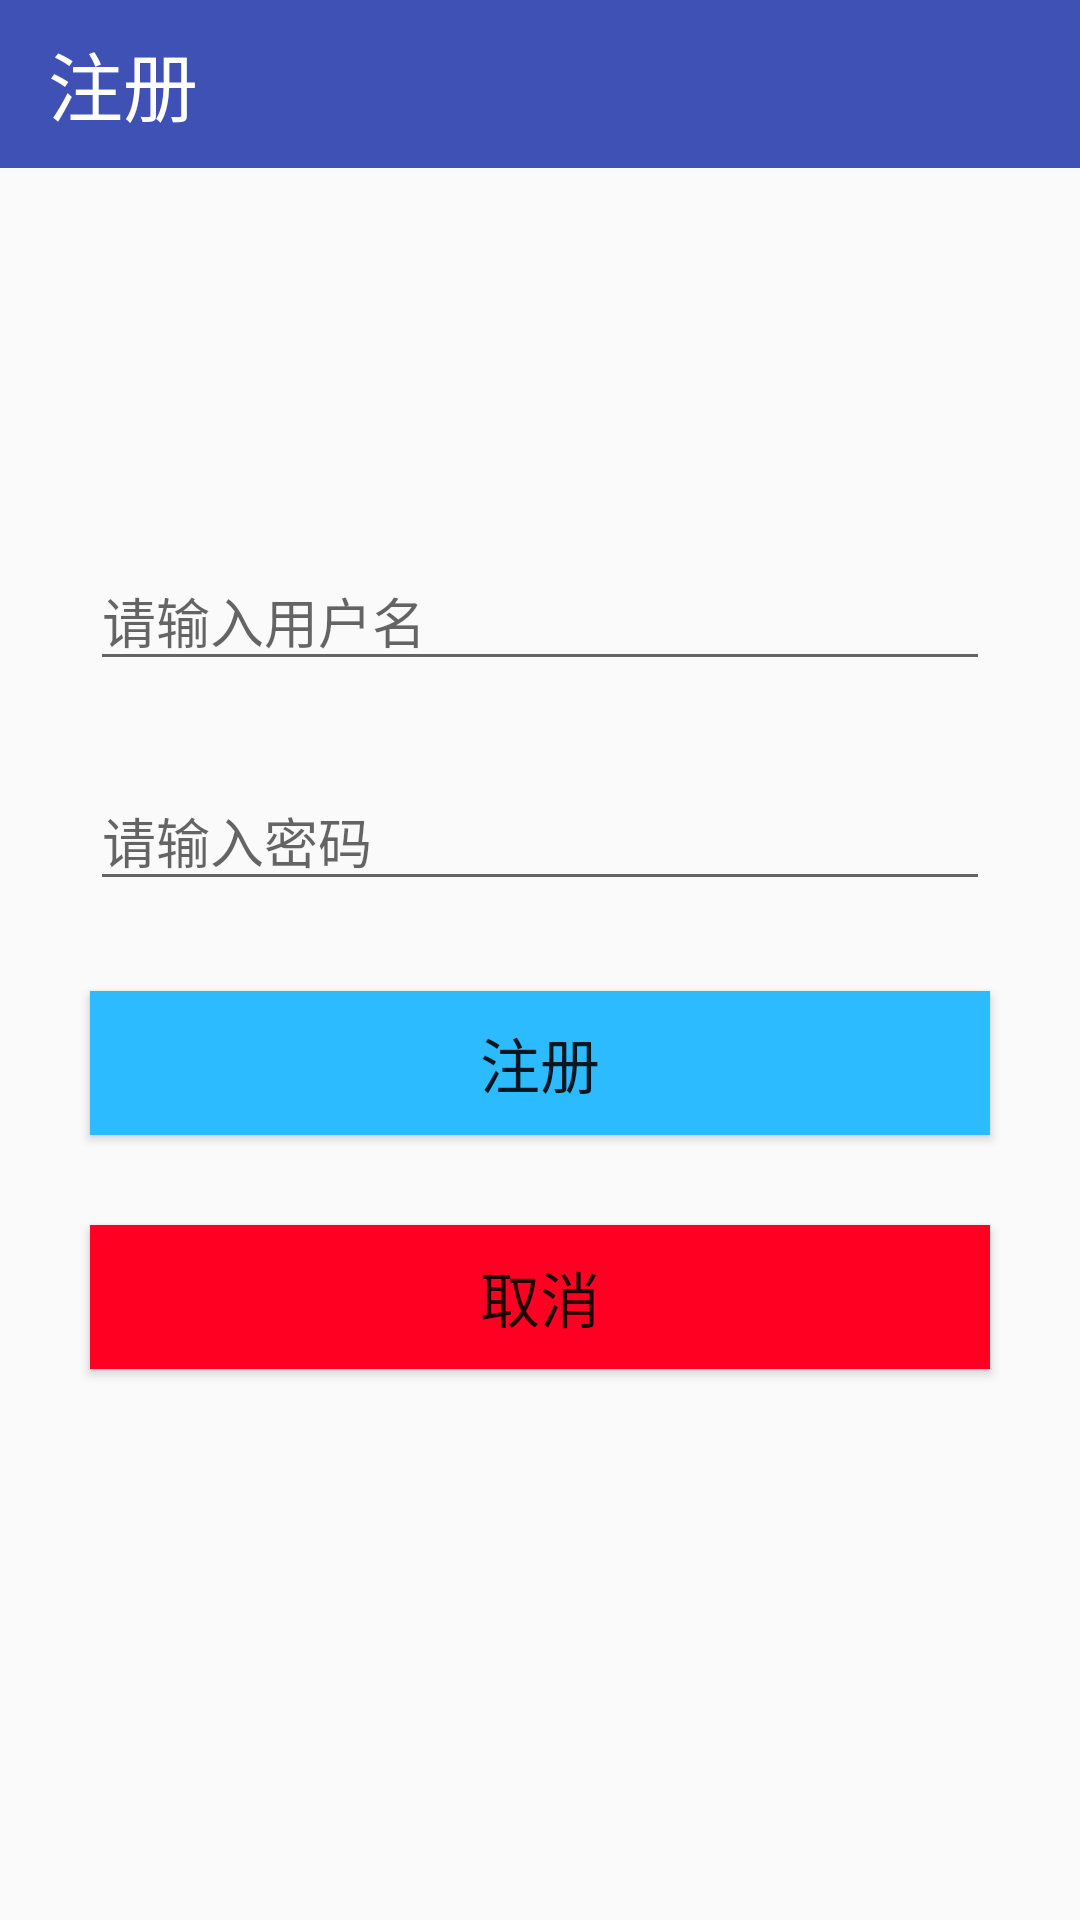

The Android layout XML behind this screen, and the referenced resources:
<!-- AndroidManifest.xml: application theme AppTheme -->
<!-- res/layout/register.xml -->
<?xml version="1.0" encoding="utf-8"?>
<RelativeLayout android:layout_height="match_parent"
    android:layout_width="match_parent"
    xmlns:android="http://schemas.android.com/apk/res/android" >
<android.support.v7.widget.Toolbar
    android:id="@+id/registerBar"
    android:layout_width="match_parent"
    android:background="?attr/colorPrimary"
    android:layout_height="?attr/actionBarSize">
    <include layout="@layout/register_bar"/>
</android.support.v7.widget.Toolbar>
<LinearLayout
    xmlns:android="http://schemas.android.com/apk/res/android"
    android:layout_width="match_parent"
    android:layout_height="match_parent"
    android:gravity="center"
    android:orientation="vertical"
    android:weightSum="20">
    <EditText
        android:id="@+id/user_enter_register"
        android:layout_width="match_parent"
        android:layout_marginLeft="30dp"
        android:layout_marginRight="30dp"
        android:layout_height="wrap_content"
        android:ems="10"
        android:hint="@string/please_enter_user_name"
        android:inputType="text" />

    <EditText
        android:id="@+id/pwd_enter_register"
        android:layout_width="match_parent"
        android:layout_marginLeft="30dp"
        android:layout_marginRight="30dp"
        android:layout_height="wrap_content"
        android:layout_marginTop="30dp"
        android:ems="10"
        android:hint="@string/please_enter_password"
        android:inputType="textPassword" />

    <Button
        android:id="@+id/register_button"
        android:layout_width="match_parent"
        android:layout_marginLeft="30dp"
        android:layout_marginRight="30dp"
        android:layout_marginTop="30dp"
        android:layout_height="wrap_content"
        android:background="@color/lightblue"
        android:text="@string/registered"
        android:textSize="20sp"
 />

    <Button
        android:id="@+id/cancel_button"
        android:layout_width="match_parent"
        android:layout_height="wrap_content"
        android:layout_marginLeft="30dp"
        android:layout_marginRight="30dp"
        android:layout_marginTop="30dp"
        android:background="@color/red"
        android:text="@string/cancel"
        android:textSize="20sp" />
</LinearLayout>
</RelativeLayout>
<!-- res/layout/register_bar.xml (included above) -->
<?xml version="1.0" encoding="utf-8"?>
<RelativeLayout xmlns:android="http://schemas.android.com/apk/res/android"
    android:layout_width="match_parent"
    android:layout_height="match_parent">
    <LinearLayout
        android:layout_width="match_parent"
        android:layout_centerVertical="true"
        android:orientation="horizontal"
        android:layout_height="wrap_content">
        <TextView
            android:layout_width="wrap_content"
            android:text="@string/registered"
            android:textSize="25sp"
            android:textColor="@color/white"
            android:layout_height="wrap_content" />
    </LinearLayout>
</RelativeLayout>
<!-- resources referenced by this layout -->
<resources>
  <color name="lightblue">#2CBBFF</color>
  <color name="red">#FF0023</color>
  <color name="white">#FFFFFF</color>
  <string name="cancel">取消</string>
  <string name="please_enter_password">请输入密码</string>
  <string name="please_enter_user_name">请输入用户名</string>
  <string name="registered">注册</string>
  <style name="AppTheme" parent="Theme.AppCompat.Light.DarkActionBar">
          
          <item name="colorPrimary">@color/colorPrimary</item>
          <item name="colorPrimaryDark">@color/colorPrimaryDark</item>
          <item name="colorAccent">@color/colorAccent</item>
          <item name="windowActionBar">false</item>      //去掉ActionBar
          <item name="windowNoTitle">true</item>         //去掉标题
      </style>
  <color name="colorPrimary">#3F51B5</color>
  <color name="colorPrimaryDark">#303F9F</color>
  <color name="colorAccent">#FF4081</color>
</resources>
